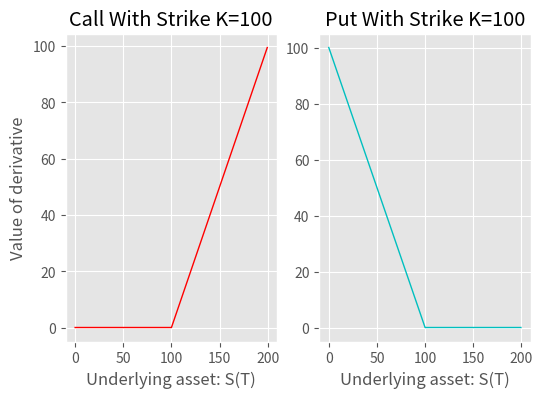

Write the Python code that produced this figure.
#!/usr/bin/env python3
# -*- coding: utf-8 -*-
"""
Created on Thu May 14 21:57:02 2020

[redacted]
"""
import numpy as np


"""This file is basically to graph all the option pricing contracts"""

def EuroCall(K,S):
    return ( max(S-K, 0))

def EuroPut(K,S):
    return ( max(K-S, 0))


from matplotlib import pyplot as plt

plt.style.use('ggplot')
fig, ax = plt.subplots(1, 2)
fig.set_size_inches(6, 4)
x = np.arange(0, 200, 0.5)
y = [EuroCall(100, S) for S in x]
ax[0].set_title('Call With Strike K=100')
ax[0].set_xlabel("Underlying asset: S(T)")
ax[0].set_ylabel("Value of derivative")
ax[0].plot(x, y, 'r', linewidth=1)
x1 = np.arange(0, 200, 0.5)
y1 = [EuroPut(100, S) for S in x]
ax[1].set_title('Put With Strike K=100')
ax[1].set_xlabel("Underlying asset: S(T)")
ax[1].plot(x1, y1, 'c', linewidth=1)
#plt.savefig("/home/<user>/Documents/Universitet/KUKandidat/Speciale/DeepHedging/latex/Figures/contractfct.png")
plt.show()
